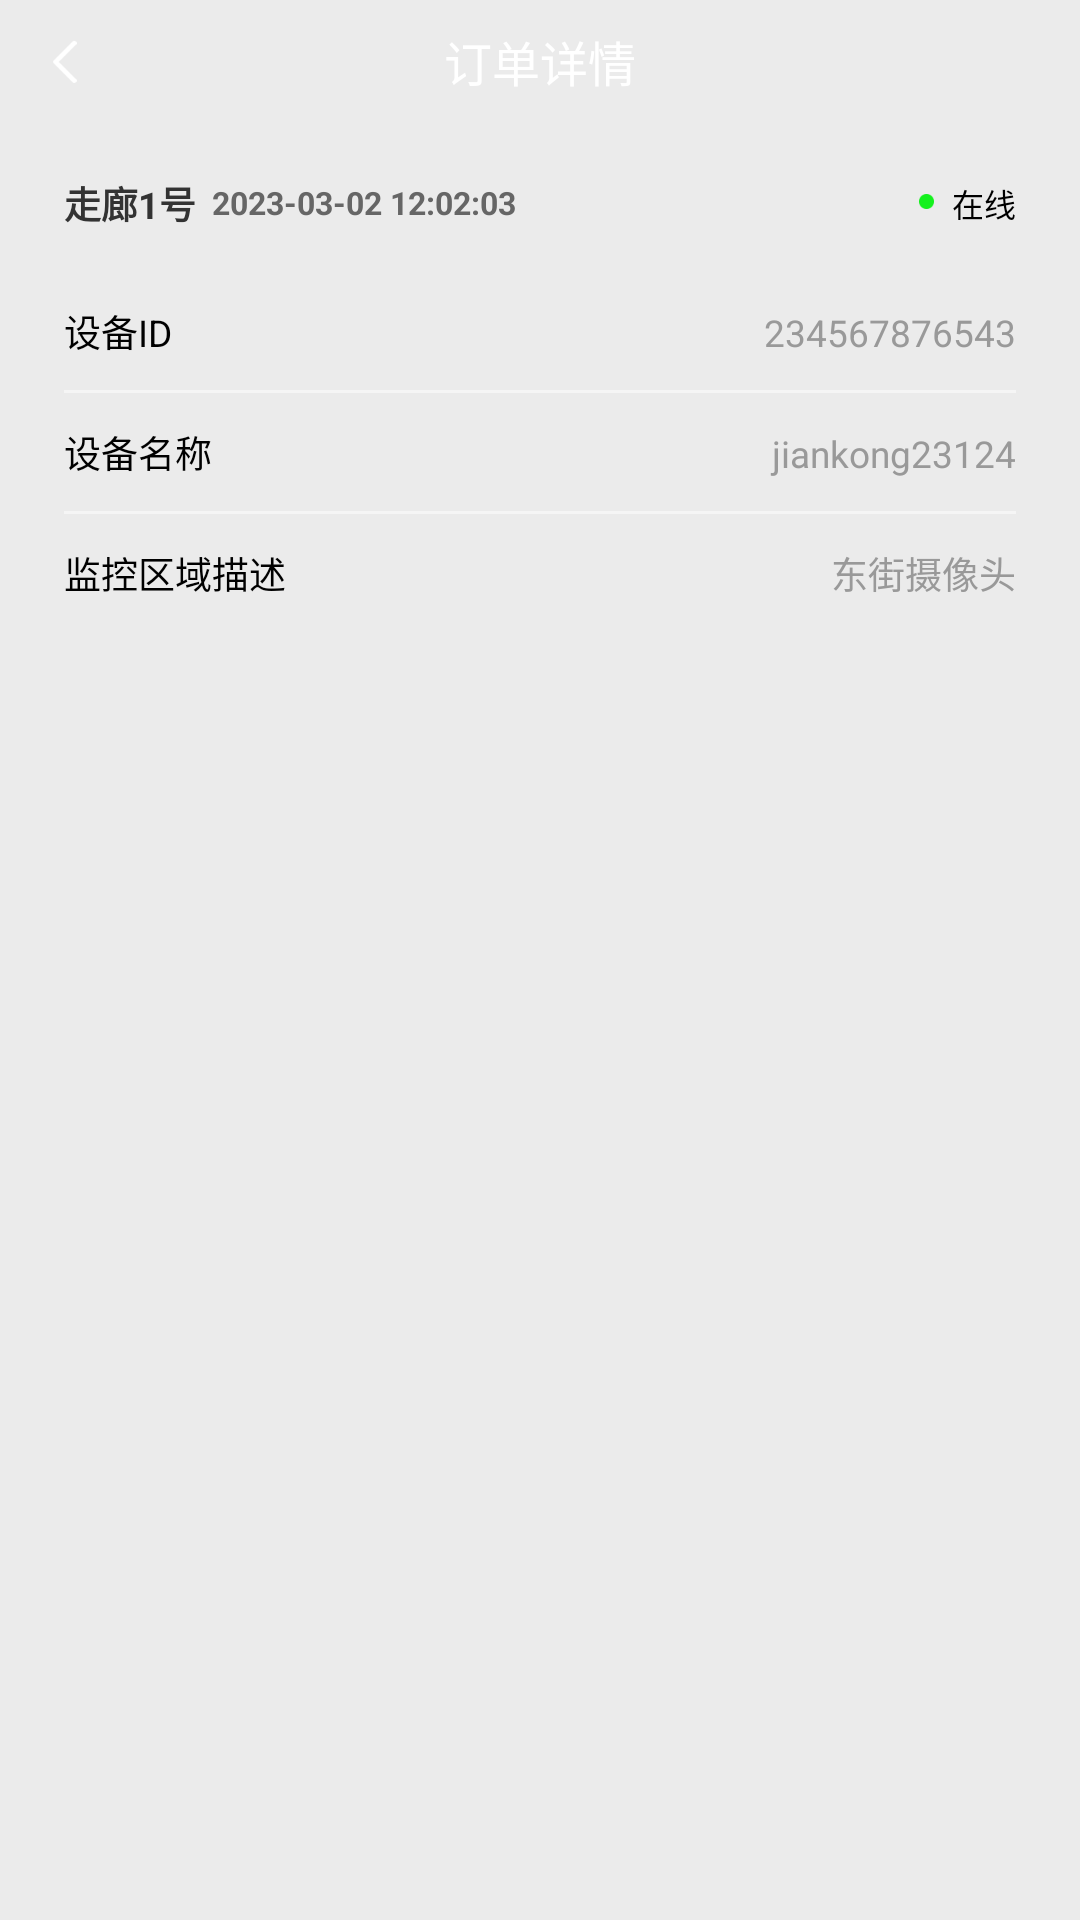

Write the Android layout XML for this screen, with the resource values it uses.
<!-- AndroidManifest.xml: activity theme Theme.AppCompat.Light.NoActionBar -->
<!-- res/layout/activity_monitor_detail.xml -->
<?xml version="1.0" encoding="utf-8"?>
<LinearLayout xmlns:android="http://schemas.android.com/apk/res/android"
    xmlns:app="http://schemas.android.com/apk/res-auto"
    xmlns:tools="http://schemas.android.com/tools"
    android:layout_width="match_parent"
    android:layout_height="match_parent"
    android:background="@color/gray_eb"
    android:orientation="vertical"
    tools:context=".activity.MonitorDetailActivity">

    <include layout="@layout/base_item_title" />

    <LinearLayout
        android:layout_width="wrap_content"
        android:layout_height="wrap_content"
        android:layout_marginStart="@dimen/dp_12"
        android:layout_marginTop="@dimen/dp_9"
        android:layout_marginEnd="@dimen/dp_12"
        android:orientation="vertical"
        android:padding="@dimen/dp_12"
        app:bl_corners_radius="@dimen/dp_8"
        app:bl_solid_color="@color/white">

        <RelativeLayout
            android:layout_width="match_parent"
            android:layout_height="wrap_content">

            <TextView
                android:id="@+id/tv_name"
                android:layout_width="wrap_content"
                android:layout_height="wrap_content"
                android:text="走廊1号"
                android:textColor="@color/black_33"
                android:textSize="@dimen/sp_14"
                android:textStyle="bold" />

            <TextView
                android:layout_width="wrap_content"
                android:layout_height="wrap_content"
                android:layout_centerVertical="true"
                android:layout_marginStart="@dimen/dp_6"
                android:layout_toRightOf="@id/tv_name"
                android:text="2023-03-02 12:02:03"
                android:textColor="@color/black_66"
                android:textSize="@dimen/sp_12"
                android:textStyle="bold" />

            <TextView
                android:id="@+id/tv_state"
                android:layout_width="wrap_content"
                android:layout_height="wrap_content"
                android:layout_alignParentEnd="true"
                android:layout_centerVertical="true"
                android:drawableLeft="@mipmap/icon_monitor_green"
                android:text="在线"
                android:textColor="@color/black"
                android:textSize="@dimen/sp_12" />
        </RelativeLayout>

        <ImageView
            android:id="@+id/iv_monitor"
            android:layout_width="match_parent"
            android:layout_height="wrap_content"
            android:layout_marginTop="@dimen/dp_8"
            android:scaleType="fitXY"
            android:src="@mipmap/icon_monitor_one" />

        <LinearLayout
            android:layout_width="match_parent"
            android:layout_height="wrap_content"
            android:layout_below="@+id/rl_top"
            android:layout_marginTop="@dimen/dp_20"
            android:orientation="vertical"
            app:bl_corners_radius="@dimen/dp_8"
            app:bl_solid_color="@color/white">

            <LinearLayout
                android:layout_width="match_parent"
                android:layout_height="wrap_content"
                android:orientation="horizontal">

                <TextView
                    android:layout_width="wrap_content"
                    android:layout_height="wrap_content"
                    android:text="设备ID"
                    android:textColor="@color/black"
                    android:textSize="@dimen/sp_14" />

                <TextView
                    android:layout_width="0dp"
                    android:layout_height="wrap_content"
                    android:layout_marginStart="@dimen/dp_10"
                    android:layout_weight="1"
                    android:gravity="end"
                    android:text="234567876543"
                    android:textColor="@color/black_99"
                    android:textSize="@dimen/sp_14" />
            </LinearLayout>

            <View
                android:layout_width="match_parent"
                android:layout_height="@dimen/dp_1"
                android:layout_marginTop="@dimen/dp_12"
                android:background="@color/gray_f5" />

            <LinearLayout
                android:layout_width="match_parent"
                android:layout_height="wrap_content"
                android:layout_marginTop="@dimen/dp_12"
                android:orientation="horizontal">

                <TextView
                    android:layout_width="wrap_content"
                    android:layout_height="wrap_content"
                    android:text="设备名称"
                    android:textColor="@color/black"
                    android:textSize="@dimen/sp_14" />

                <TextView
                    android:layout_width="0dp"
                    android:layout_height="wrap_content"
                    android:layout_marginStart="@dimen/dp_10"
                    android:layout_weight="1"
                    android:gravity="end"
                    android:text="jiankong23124"
                    android:textColor="@color/black_99"
                    android:textSize="@dimen/sp_14" />

            </LinearLayout>

            <View
                android:layout_width="match_parent"
                android:layout_height="@dimen/dp_1"
                android:layout_marginTop="@dimen/dp_12"
                android:background="@color/gray_f5" />

            <LinearLayout
                android:layout_width="match_parent"
                android:layout_height="wrap_content"
                android:layout_marginTop="@dimen/dp_12"
                android:orientation="horizontal">

                <TextView
                    android:layout_width="wrap_content"
                    android:layout_height="wrap_content"
                    android:text="监控区域描述"
                    android:textColor="@color/black"
                    android:textSize="@dimen/sp_14" />

                <TextView
                    android:layout_width="0dp"
                    android:layout_height="wrap_content"
                    android:layout_marginStart="@dimen/dp_10"
                    android:layout_weight="1"
                    android:gravity="end"
                    android:text="东街摄像头"
                    android:textColor="@color/black_99"
                    android:textSize="@dimen/sp_14" />
            </LinearLayout>
        </LinearLayout>
    </LinearLayout>
</LinearLayout>
<!-- res/layout/base_item_title.xml (included above) -->
<?xml version="1.0" encoding="utf-8"?>
<RelativeLayout xmlns:android="http://schemas.android.com/apk/res/android"
    android:id="@+id/rl_top"
    android:layout_width="match_parent"
    android:layout_height="wrap_content">

    <View
        android:id="@+id/view"
        android:layout_width="match_parent"
        android:layout_height="1dp" />

    <RelativeLayout
        android:layout_width="match_parent"
        android:layout_height="@dimen/dp_44"
        android:layout_below="@id/view">

        <ImageView
            android:id="@+id/iv_back"
            android:layout_width="@dimen/dp_16"
            android:layout_height="@dimen/dp_16"
            android:layout_centerVertical="true"
            android:layout_marginStart="@dimen/dp_16"
            android:src="@mipmap/icon_left_white_back" />

        <TextView
            android:id="@+id/tv_title"
            android:layout_width="wrap_content"
            android:layout_height="wrap_content"
            android:layout_centerInParent="true"
            android:text="订单详情"
            android:textColor="@color/white"
            android:textSize="@dimen/sp_18" />

        <TextView
            android:id="@+id/tv_right"
            android:layout_width="wrap_content"
            android:layout_height="wrap_content"
            android:layout_alignParentEnd="true"
            android:layout_centerVertical="true"
            android:layout_marginEnd="@dimen/dp_12"
            android:text="核销记录"
            android:textColor="@color/black_66"
            android:textSize="@dimen/sp_12"
            android:visibility="gone" />
    </RelativeLayout>


</RelativeLayout>
<!-- resources referenced by this layout -->
<resources>
  <color name="black">#FF000000</color>
  <color name="black_33">#333333</color>
  <color name="black_66">#666666</color>
  <color name="black_99">#999999</color>
  <color name="gray_eb">#EBEBEB</color>
  <color name="gray_f5">#F5F5F5</color>
  <color name="white">#FFFFFFFF</color>
  <dimen name="dp_1">1dp</dimen>
  <dimen name="dp_10">10dp</dimen>
  <dimen name="dp_12">12dp</dimen>
  <dimen name="dp_16">16dp</dimen>
  <dimen name="dp_20">20dp</dimen>
  <dimen name="dp_44">44dp</dimen>
  <dimen name="dp_6">6dp</dimen>
  <dimen name="dp_8">8dp</dimen>
  <dimen name="dp_9">9dp</dimen>
  <dimen name="sp_12">12sp</dimen>
  <dimen name="sp_14">14sp</dimen>
  <dimen name="sp_18">18sp</dimen>
  <!-- mipmap icon_left_white_back: png bitmap (mipmap-xxxhdpi, 396 bytes) -->
  <!-- mipmap icon_monitor_green: png bitmap (mipmap-xxxhdpi, 513 bytes) -->
</resources>
